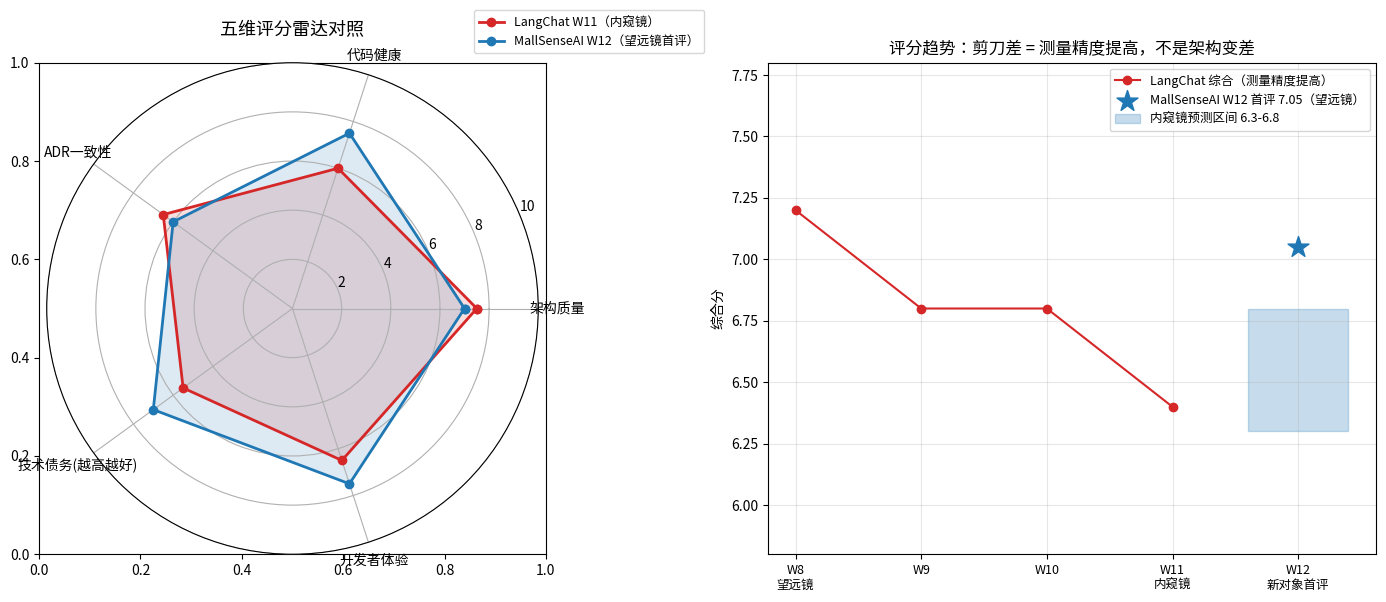

Here is the Python script that generated this plot: (Note: this script raises an exception after producing the figure.)
# 中文字体配置（TOOLS.md 标准方式）
import matplotlib.pyplot as plt
from matplotlib import font_manager
import numpy as np

font_path = "/usr/share/fonts/opentype/noto/NotoSansCJK-Regular.ttc"
font_manager.fontManager.addfont(font_path)
font_name = font_manager.FontProperties(fname=font_path).get_name()
plt.rcParams["font.family"] = font_name
plt.rcParams["axes.unicode_minus"] = False
print("字体就绪:", font_name)

dims = ["架构质量", "代码健康", "ADR一致性", "技术债务(越高越好)", "开发者体验"]
langchat_w11 = [7.5, 6.0, 6.5, 5.5, 6.5]   # LangChat 四周深潜后的内窥镜分数
mall_w12     = [7.0, 7.5, 6.0, 7.0, 7.5]   # MallSenseAI 一轮精读的望远镜首评

angles = np.linspace(0, 2*np.pi, len(dims), endpoint=False).tolist()
angles += angles[:1]

fig, axes = plt.subplots(1, 2, figsize=(14, 6), gridspec_kw={"width_ratios": [1, 1.2]})

# --- 左：雷达图 ---
ax = plt.subplot(1, 2, 1, polar=True)
for vals, label, color in [(langchat_w11, "LangChat W11（内窥镜）", "#d62728"),
                            (mall_w12, "MallSenseAI W12（望远镜首评）", "#1f77b4")]:
    v = vals + vals[:1]
    ax.plot(angles, v, "o-", linewidth=2, label=label, color=color)
    ax.fill(angles, v, alpha=0.15, color=color)
ax.set_xticks(angles[:-1]); ax.set_xticklabels(dims, fontsize=10)
ax.set_ylim(0, 10); ax.set_title("五维评分雷达对照", fontsize=13, pad=20)
ax.legend(loc="upper right", bbox_to_anchor=(1.35, 1.12), fontsize=9)

# --- 右：趋势 + 口径标注 ---
ax2 = axes[1]
weeks_lc = [8, 9, 10, 11]; comp_lc = [7.2, 6.8, 6.8, 6.4]
ax2.plot(weeks_lc, comp_lc, "o-", color="#d62728", label="LangChat 综合（测量精度提高）")
ax2.scatter([12], [7.05], marker="*", s=250, color="#1f77b4", zorder=5, label="MallSenseAI W12 首评 7.05（望远镜）")
ax2.fill_between([11.6, 12.4], 6.3, 6.8, alpha=0.25, color="#1f77b4", label="内窥镜预测区间 6.3-6.8")
ax2.set_xticks(list(range(8, 13)))
ax2.set_xticklabels(["W8\n望远镜", "W9", "W10", "W11\n内窥镜", "W12\n新对象首评"], fontsize=9)
ax2.set_ylim(5.8, 7.8); ax2.set_ylabel("综合分")
ax2.set_title("评分趋势：剪刀差 = 测量精度提高，不是架构变差", fontsize=12)
ax2.legend(fontsize=9); ax2.grid(alpha=0.3)

plt.tight_layout()
plt.savefig("/root/learning-notebooks/第12周/d7_radar_scissors.png", dpi=110, bbox_inches="tight")
plt.show()

gap = np.array(mall_w12) - np.array(langchat_w11)
print("各维差值（MallSenseAI - LangChat）:")
for d, g in zip(dims, gap):
    print(f"  {d:12s} {g:+.1f} {'← 最大反差' if abs(g)==abs(gap).max() else ''}")
print(f"\nLangChat W11 综合 {np.mean(langchat_w11):.2f} | MallSenseAI W12 综合 {np.mean(mall_w12):.2f}")

rng = np.random.default_rng(42)
N_MODULES, K_PER_ROUND, N_TRIALS = 30, 6, 3000

def simulate_once(rng):
    q = rng.normal(7.2, 0.5, N_MODULES)                    # 基线模块
    fossil_idx = rng.choice(N_MODULES, 5, replace=False)   # 5 个转型活化石
    q[fossil_idx] = rng.uniform(4.0, 5.5, 5)
    true_mean = q.mean()
    # 检查顺序：门面优先（质量高的先被看），带噪声
    visibility = q + rng.normal(0, 0.8, N_MODULES)
    order = np.argsort(-visibility)
    rounds, measured = [], []
    for r in range(1, N_MODULES // K_PER_ROUND + 1):
        inspected = q[order[: r * K_PER_ROUND]]
        rounds.append(r); measured.append(inspected.mean())
    return rounds, measured, true_mean

# --- 单次轨迹（可视化） ---
rounds, traj, true_mean = simulate_once(rng)
fig, axes = plt.subplots(1, 2, figsize=(13, 5))
axes[0].plot(rounds, traj, "o-", color="#1f77b4", label="观测综合分（已检查模块均值）")
axes[0].axhline(true_mean, color="#d62728", ls="--", label=f"真实均值 {true_mean:.2f}")
axes[0].axhspan(6.3, 6.8, alpha=0.15, color="green", label="md 预测的内窥镜区间 6.3-6.8")
axes[0].set_xticks(rounds); axes[0].set_xticklabels([f"第{r}轮" for r in rounds])
axes[0].set_ylabel("综合分"); axes[0].set_title("单次模拟：观测分随检查深度收敛到真实值", fontsize=12)
axes[0].legend(fontsize=9); axes[0].grid(alpha=0.3)

# --- 蒙特卡洛：首评偏差分布 ---
first_scores, true_means = [], []
for _ in range(N_TRIALS):
    _, m, t = simulate_once(rng)
    first_scores.append(m[0]); true_means.append(t)
first_scores, true_means = np.array(first_scores), np.array(true_means)
bias = first_scores - true_means

axes[1].hist(bias, bins=50, color="#1f77b4", alpha=0.75, edgecolor="white")
axes[1].axvline(bias.mean(), color="#d62728", ls="--", label=f"平均偏差 +{bias.mean():.2f}")
axes[1].set_xlabel("望远镜首评 − 真实分"); axes[1].set_ylabel("频次")
axes[1].set_title(f"蒙特卡洛 {N_TRIALS} 次：首评乐观偏差分布", fontsize=12)
axes[1].legend(fontsize=10); axes[1].grid(alpha=0.3)
plt.tight_layout()
plt.savefig("/root/learning-notebooks/第12周/d7_telescope_bias.png", dpi=110, bbox_inches="tight")
plt.show()

p_over = (bias > 0.3).mean()
print(f"首评平均高估: +{bias.mean():.2f} 分")
print(f"首评高估超过 0.3 分的概率: {p_over:.1%}")
print(f"观测到的 W8→W11 实际下修 0.8 分 | 本模型 4 轮总下修期望 ≈ {np.mean([simulate_once(rng)[1][0] - simulate_once(rng)[1][-1] for _ in range(300)]):.2f}")
print("\n结论：只要存在『少数低质量模块 + 门面优先的检查顺序』，首评乐观就是系统性偏差，")
print("评分下行是测量精度提高的必然结果——这正是 W11 剪刀差结论的机制化复现。")

ROB_HIGH, ROB_MID, ROB_LOW = 3, 2, 1

# 场景库：(名称, 是否状态型, 能否挂现有告警闭环, 人力替代ROI, 所需层级)
scenes = [
    ("通道占用/拥堵",   True,  True,  ROB_HIGH, "L1+L3'"),
    ("地面脏污",        True,  True,  ROB_MID,  "L1(比对)"),
    ("消防通道占用",     True,  True,  ROB_HIGH, "L1+L3'"),
    ("违停/占道",       True,  True,  ROB_HIGH, "L1(零样本)"),
    ("垃圾满溢",        True,  True,  ROB_MID,  "L1(零样本)"),
    ("货架缺货",        True,  True,  ROB_MID,  "L1(零样本)"),
    ("排队长度",        True,  False, ROB_MID,  "L3(需轨迹)"),   # 是指标闭环不是告警闭环
    ("客流统计",        True,  False, ROB_HIGH, "L2+L3"),        # 需要 Tracking，现有契约装不下
    ("跌倒检测",        False, False, ROB_HIGH, "L2(事件流)"),
    ("打架/斗殴",       False, False, ROB_MID,  "L2(事件流)"),
    ("抽烟检测",        False, False, ROB_LOW,  "L2(事件流)"),
    ("VLM 巡检日报",    True,  True,  ROB_MID,  "L4/L5(复用告警资产)"),
]

def judge(is_state, loops, roi):
    """边界三准则 → 判定（严格按优先级）"""
    if not is_state:
        return "边界：L2 独立数据契约"          # 准则1：事件型，snapshot 必漏
    if not loops:
        return "边界：需新闭环（另一个产品形态）"  # 准则2：挂不进现有凭证链
    return "当期可扩" if roi >= ROB_MID else "低优先级"  # 准则3：ROI 排序

VERDICT_COLOR = {"当期可扩": "#2ca02c", "边界：L2 独立数据契约": "#ff7f0e",
                 "边界：需新闭环（另一个产品形态）": "#d62728", "低优先级": "#7f7f7f"}

results = [(name, judge(st, lp, roi), st, lp, roi, layer)
           for name, st, lp, roi, layer in scenes]

fig, ax = plt.subplots(figsize=(11, 6.5))
x_jitter = {"L1+L3'": 0, "L1(比对)": 0, "L1(零样本)": 0, "L2(事件流)": 1,
            "L2+L3": 1, "L3(需轨迹)": 1, "L4/L5(复用告警资产)": 2}
for name, verdict, st, lp, roi, layer in results:
    x = x_jitter[layer] + rng.uniform(-0.13, 0.13)
    ax.scatter(x, roi, s=180, color=VERDICT_COLOR[verdict], edgecolor="k", zorder=3)
    ax.annotate(name, (x, roi), xytext=(8, 4), textcoords="offset points", fontsize=9)
ax.set_xticks([0, 1, 2])
ax.set_xticklabels(["现有 snapshot 架构可承载\n(L1 换格子 / L4 补全)", "需 L2 事件流 / Tracking\n(换数据契约)", "复用已有数据资产\n(L4→L5 升级)"], fontsize=10)
ax.set_yticks([1, 2, 3]); ax.set_yticklabels(["低 ROI\n(人偶尔看)", "中 ROI", "高 ROI\n(人反复看)"], fontsize=10)
ax.set_xlim(-0.5, 2.6); ax.set_ylim(0.6, 3.5)
ax.set_title("能力边界判定引擎输出：12 个候选场景的机械化判定", fontsize=13)
from matplotlib.lines import Line2D
ax.legend(handles=[Line2D([], [], marker="o", ls="", color=c, label=v, markersize=11)
                   for v, c in VERDICT_COLOR.items()], fontsize=9, loc="upper left")
ax.grid(alpha=0.3)
plt.tight_layout()
plt.savefig("/root/learning-notebooks/第12周/d7_boundary_engine.png", dpi=110, bbox_inches="tight")
plt.show()

print(f"{'场景':<14s} {'判定':<26s} {'状态型':<5s} {'挂闭环':<5s} ROI  所需层级")
print("-" * 78)
for name, verdict, st, lp, roi, layer in results:
    print(f"{name:<14s} {verdict:<26s} {'✓' if st else '✗':<5s} {'✓' if lp else '✗':<5s} {roi}    {layer}")
n_now = sum(1 for r in results if r[1] == "当期可扩")
print(f"\n当期可扩 {n_now}/{len(results)} 个 —— 全部是状态型 + 挂现有闭环 + 中高 ROI")
print("与 md §5.1 边界表逐行一致：扩场景(L1换格子)路线被机械化复现，L2 需求全部来自事件型/需跟踪场景。")
